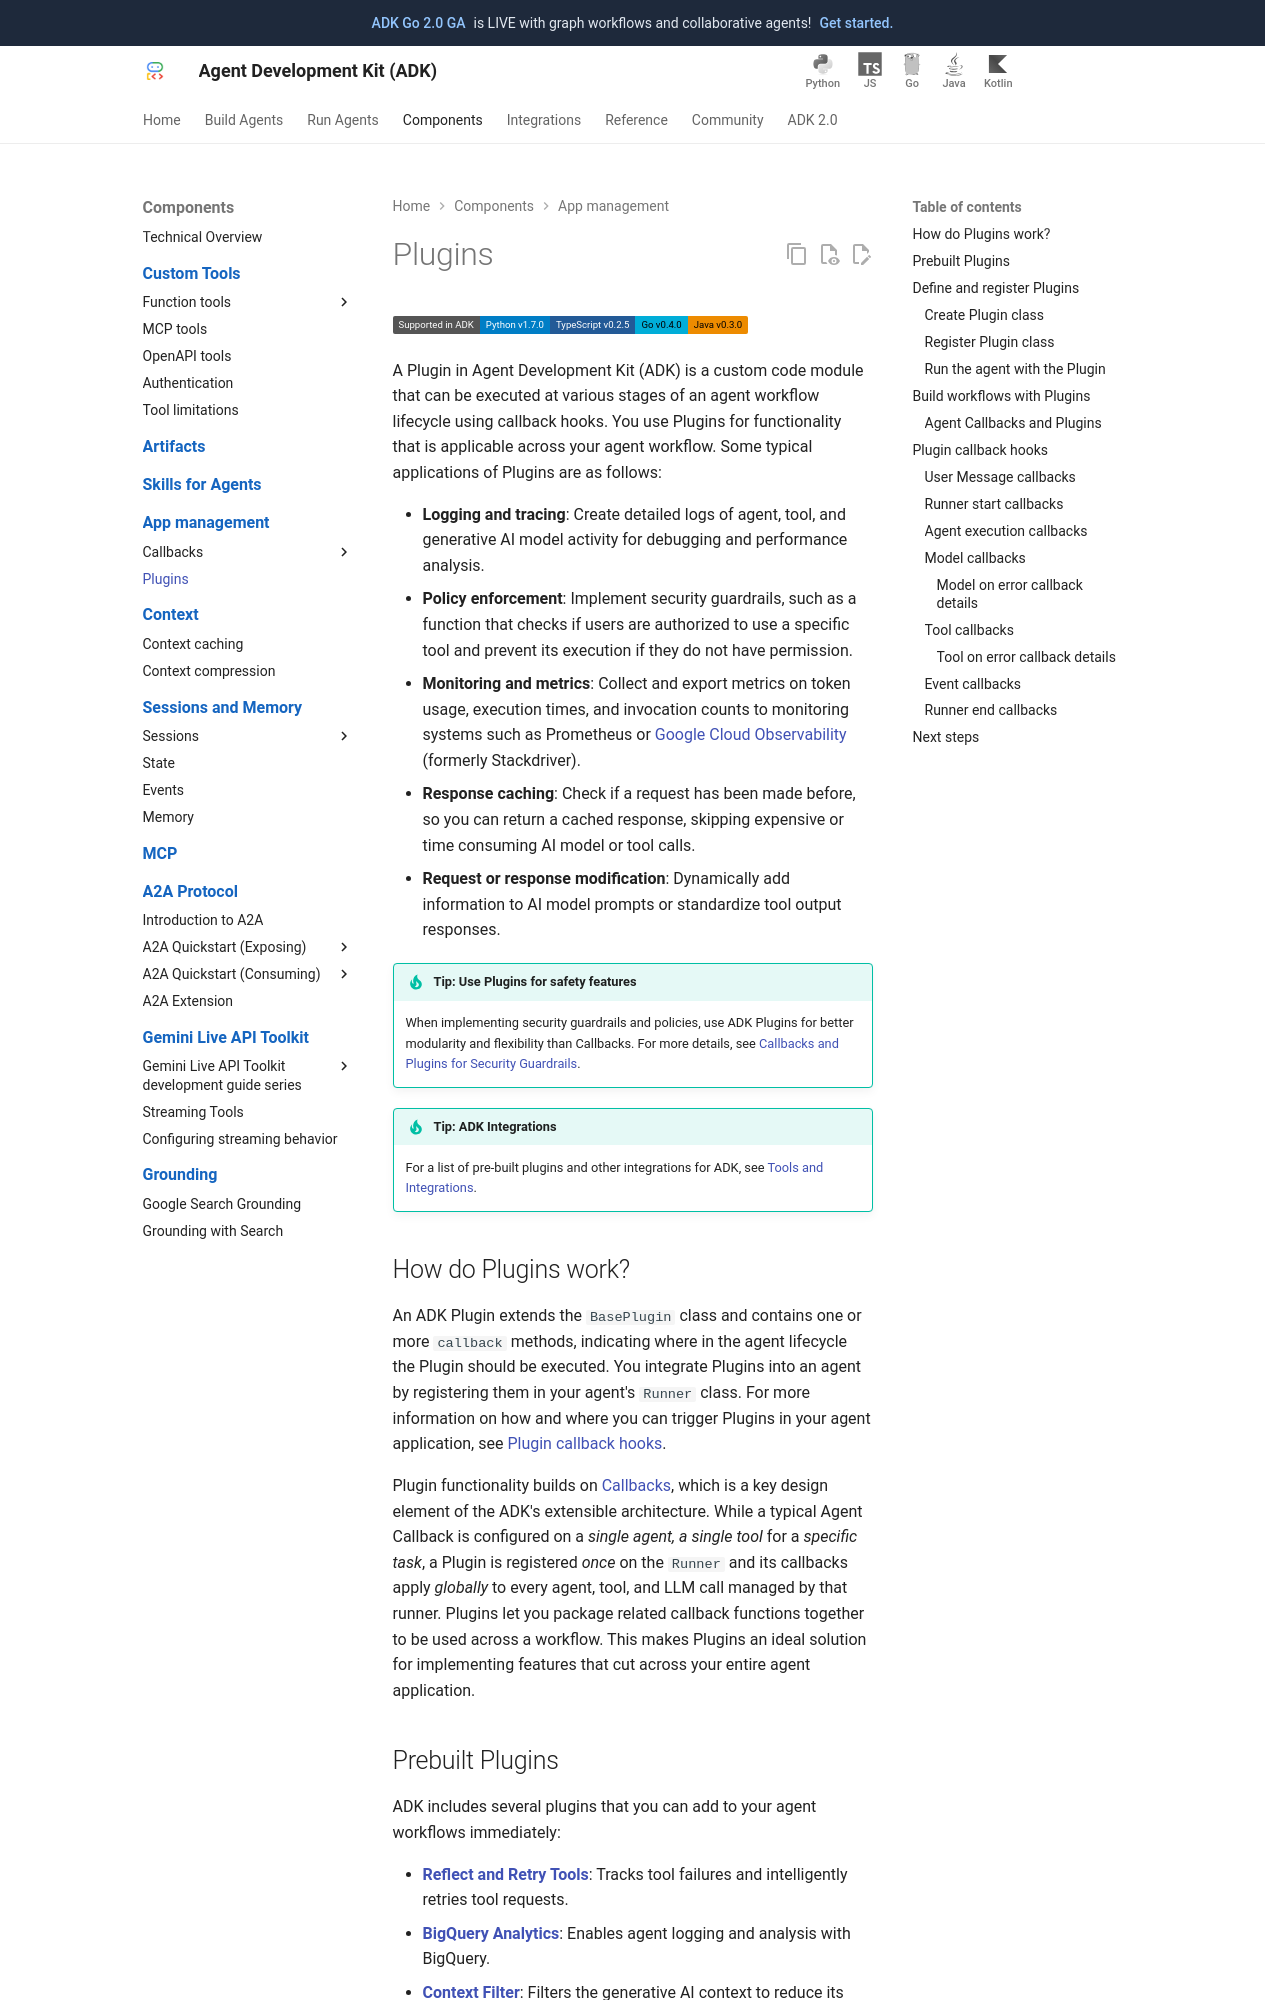

repository: xuanyang15/adk-docs-xy · page: plugins/index.html · generator: mkdocs

# Plugins

## What is a Plugin?

A Plugin in Agent Development Kit (ADK) is a custom code module that can be
executed at various stages of an agent workflow lifecycle using callback hooks.
You use Plugins for functionality that is applicable across your agent workflow.
Some typical applications of Plugins are as follows:

-   **Logging and tracing**: Create detailed logs of agent, tool, and
    generative AI model activity for debugging and performance analysis.
-   **Policy enforcement**: Implement security guardrails, such as a
    function that checks if users are authorized to use a specific tool and
    prevent its execution if they do not have permission.
-   **Monitoring and metrics**: Collect and export metrics on token usage,
    execution times, and invocation counts to monitoring systems such as
    Prometheus or 
    [Google Cloud Observability](https://cloud.google.com/stackdriver/docs) 
    (formerly Stackdriver).
-   **Response caching**: Check if a request has been made before, so you
    can return a cached response, skipping expensive or time consuming AI model
    or tool calls.
-   **Request or response modification**: Dynamically add information to AI
    model prompts or standardize tool output responses.

!!! tip
    When implementing security guardrails and policies, use ADK Plugins for
    better modularity and flexibility than Callbacks. For more details, see 
    [Callbacks and Plugins for Security Guardrails](/adk-docs/safety/#callbacks-and-plugins-for-security-guardrails).

!!! warning "Caution"
    Plugins are not supported by the 
    [ADK web interface](../evaluate/#1-adk-web-run-evaluations-via-the-web-ui). 
    If your ADK workflow uses Plugins, you must run your workflow without the 
    web interface.

Tip: When implementing security guardrails and policies, use ADK Plugins for better modularity and flexibility than Callbacks. For more details, see [Callbacks and Plugins for Security Guardrails](../safety/index.md#callbacks-and-plugins-for-security-guardrails).
